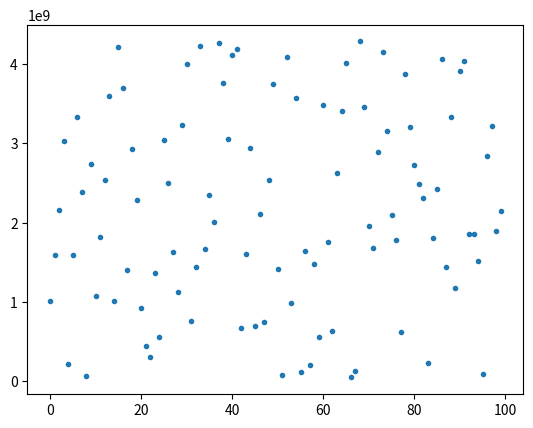

Recreate this plot in Python. (Note: this script raises an exception after producing the figure.)
#------------------------------------
# Clase del 27 de febrero de 2023
# Autor: Pablo Gradolph Oliva
# Contenido: Números aleatorios por el método congruencial lineal.
#------------------------------------

from matplotlib.pyplot import plot, show

# Establecemos las constantes del método

a=1664525
c=1013904223
m=4294967296
N=100		# Número de puntos
x=1		# Semilla
results=[]	# Lista para guardar los valores
for i in range(N):
	x=(a*x+c)%m
	results.append(x)

# Hacemos una gráfica con los resultados:

print(results)
plot(results,"o",markersize="3")
show()

#======================================

from random import *
a=1
lista=["a","e","i","o","u"]
while a!=0:
	print("Número real entre 0 y 1, el 1 no cuenta:", random() )
	print("Número entero entre 0 y 99:", randrange(100) )
	print("Número entero entre 50 y 99:", randrange(50,100) )
	print("Número entero entre 50 y 99, múltiplo de 5:", randrange(50,100,5) )
	print("Número real entre 50 y 100, el 100 no cuenta:", uniform(50,100) )
	print("Elemento al azar de la lista",lista,":", choice(lista) )
	print("Número entero entre 50 y 100, el 100 sí que entra:", randint(50,100) )
	a=int(input("\nPara parar introduce 0, para seguir, cualquier otro número:"))

#======================================

from random import *

seed (42)
for i in range(10):
    print(randrange(100))